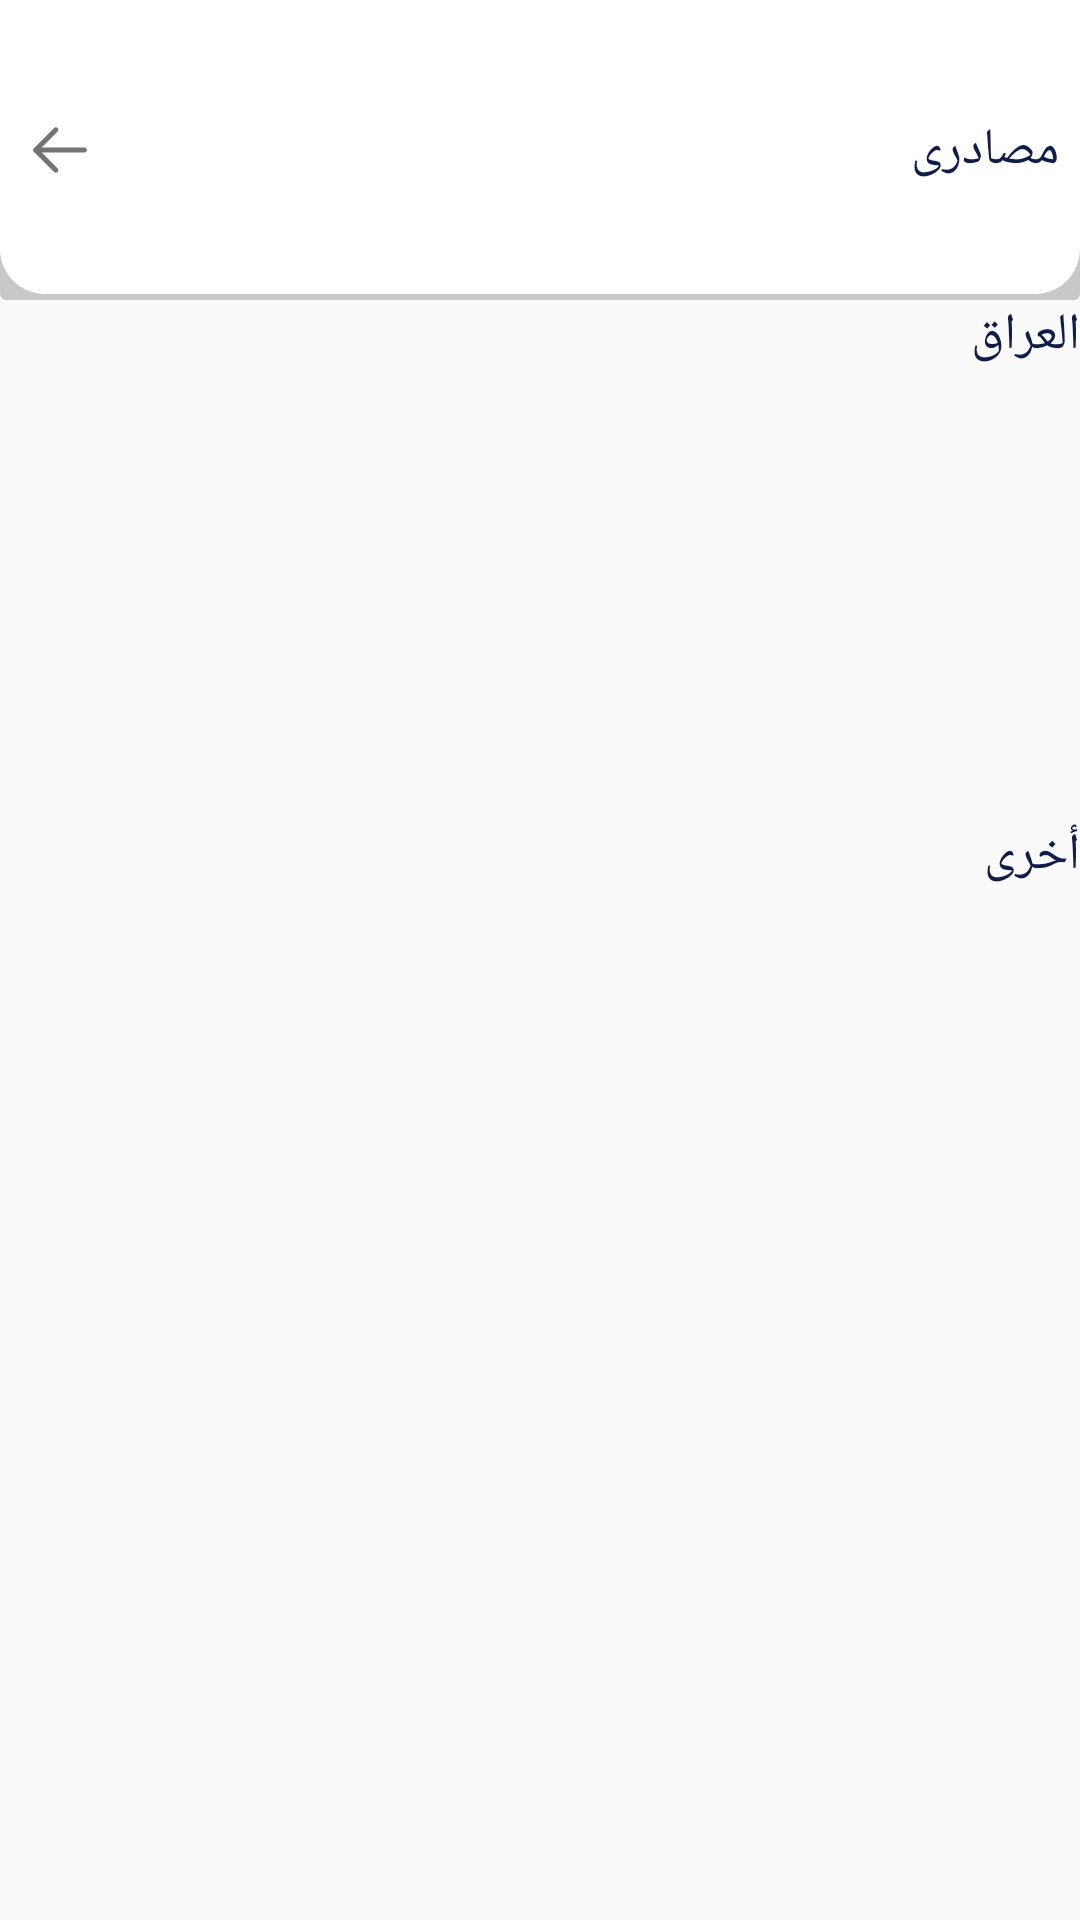

Produce the Android XML layout that renders to this screen, including the resource entries it uses.
<!-- AndroidManifest.xml: application theme AppTheme -->
<!-- res/layout/activity_reosurces.xml -->
<?xml version="1.0" encoding="utf-8"?>
<layout xmlns:android="http://schemas.android.com/apk/res/android">
    <LinearLayout
        android:orientation="vertical"
        android:layout_width="match_parent"
        android:layout_height="match_parent"
        >
        <RelativeLayout
            android:layout_width="match_parent"
            android:layout_height="100dp"
            android:background="@drawable/shadow_relative_layout">
            <TextView
                android:layout_width="wrap_content"
                android:layout_height="wrap_content"
                android:textSize="17dp"
                android:text="@string/my_resource"
                android:fontFamily="@font/jf_flat_medium"
                android:textColor="@color/colorPrimary"
                android:layout_margin="7dp"
                android:layout_centerVertical="true"
                android:layout_alignParentEnd="true"/>
            <ImageView
                android:layout_width="wrap_content"
                android:layout_height="wrap_content"
                android:src="@drawable/back_ion"
                android:layout_alignParentStart="true"
                android:layout_centerVertical="true"
                android:layout_margin="7dp"
                android:id="@+id/backButton"/>
        </RelativeLayout>
            <LinearLayout
                android:layout_width="match_parent"
                android:layout_height="match_parent"
                android:orientation="vertical">
                <TextView
                    android:layout_gravity="right"
                    android:layout_width="wrap_content"
                    android:layout_height="wrap_content"
                    android:text="العراق"
                    android:fontFamily="@font/jf_flat_medium"
                    android:textColor="@color/colorPrimary"
                    android:textSize="17dp"/>
                <androidx.recyclerview.widget.RecyclerView
                    android:layout_width="match_parent"
                    android:layout_height="150dp"
                    android:id="@+id/iragRV"/>
                <TextView
                    android:layout_width="wrap_content"
                    android:layout_height="wrap_content"
                    android:text="أخرى"
                    android:layout_gravity="right"
                    android:fontFamily="@font/jf_flat_medium"
                    android:textColor="@color/colorPrimary"
                    android:textSize="17dp"/>
                <androidx.recyclerview.widget.RecyclerView
                    android:layout_width="match_parent"
                    android:layout_height="match_parent"
                    android:id="@+id/otherRV"/>
            </LinearLayout>
   </LinearLayout>
</layout>
<!-- resources referenced by this layout -->
<resources>
  <color name="colorPrimary">#101D49</color>
  <!-- drawable back_ion: png bitmap (drawable-hdpi, 390 bytes) -->
  <!-- drawable shadow_relative_layout (drawable) -->
  <?xml version="1.0" encoding="utf-8"?>
  <layer-list xmlns:android="http://schemas.android.com/apk/res/android">
      <item>
          <shape android:shape="rectangle">
              <solid android:color="#CABBBBBB"/>
              <corners android:radius="2dp" />
          </shape>
      </item>
  
      <item
          android:left="0dp"
          android:right="0dp"
          android:top="0dp"
          android:bottom="2dp">
          <shape android:shape="rectangle">
              <solid android:color="@android:color/white"/>
              <corners android:bottomRightRadius="15dp" android:bottomLeftRadius="15dp"/>
          </shape>
      </item>
  </layer-list>
  <string name="my_resource">مصادرى</string>
  <style name="AppTheme" parent="Theme.AppCompat.Light.NoActionBar">
          <item name="colorPrimary">@color/colorPrimary</item>
          <item name="colorPrimaryDark">@color/colorPrimaryDark</item>
          <item name="colorAccent">@color/colorAccent</item>
          <item name="android:navigationBarColor">@color/colorPrimary</item>
  
      </style>
  <color name="colorPrimaryDark">#101D49</color>
  <color name="colorAccent">#101D49</color>
</resources>
